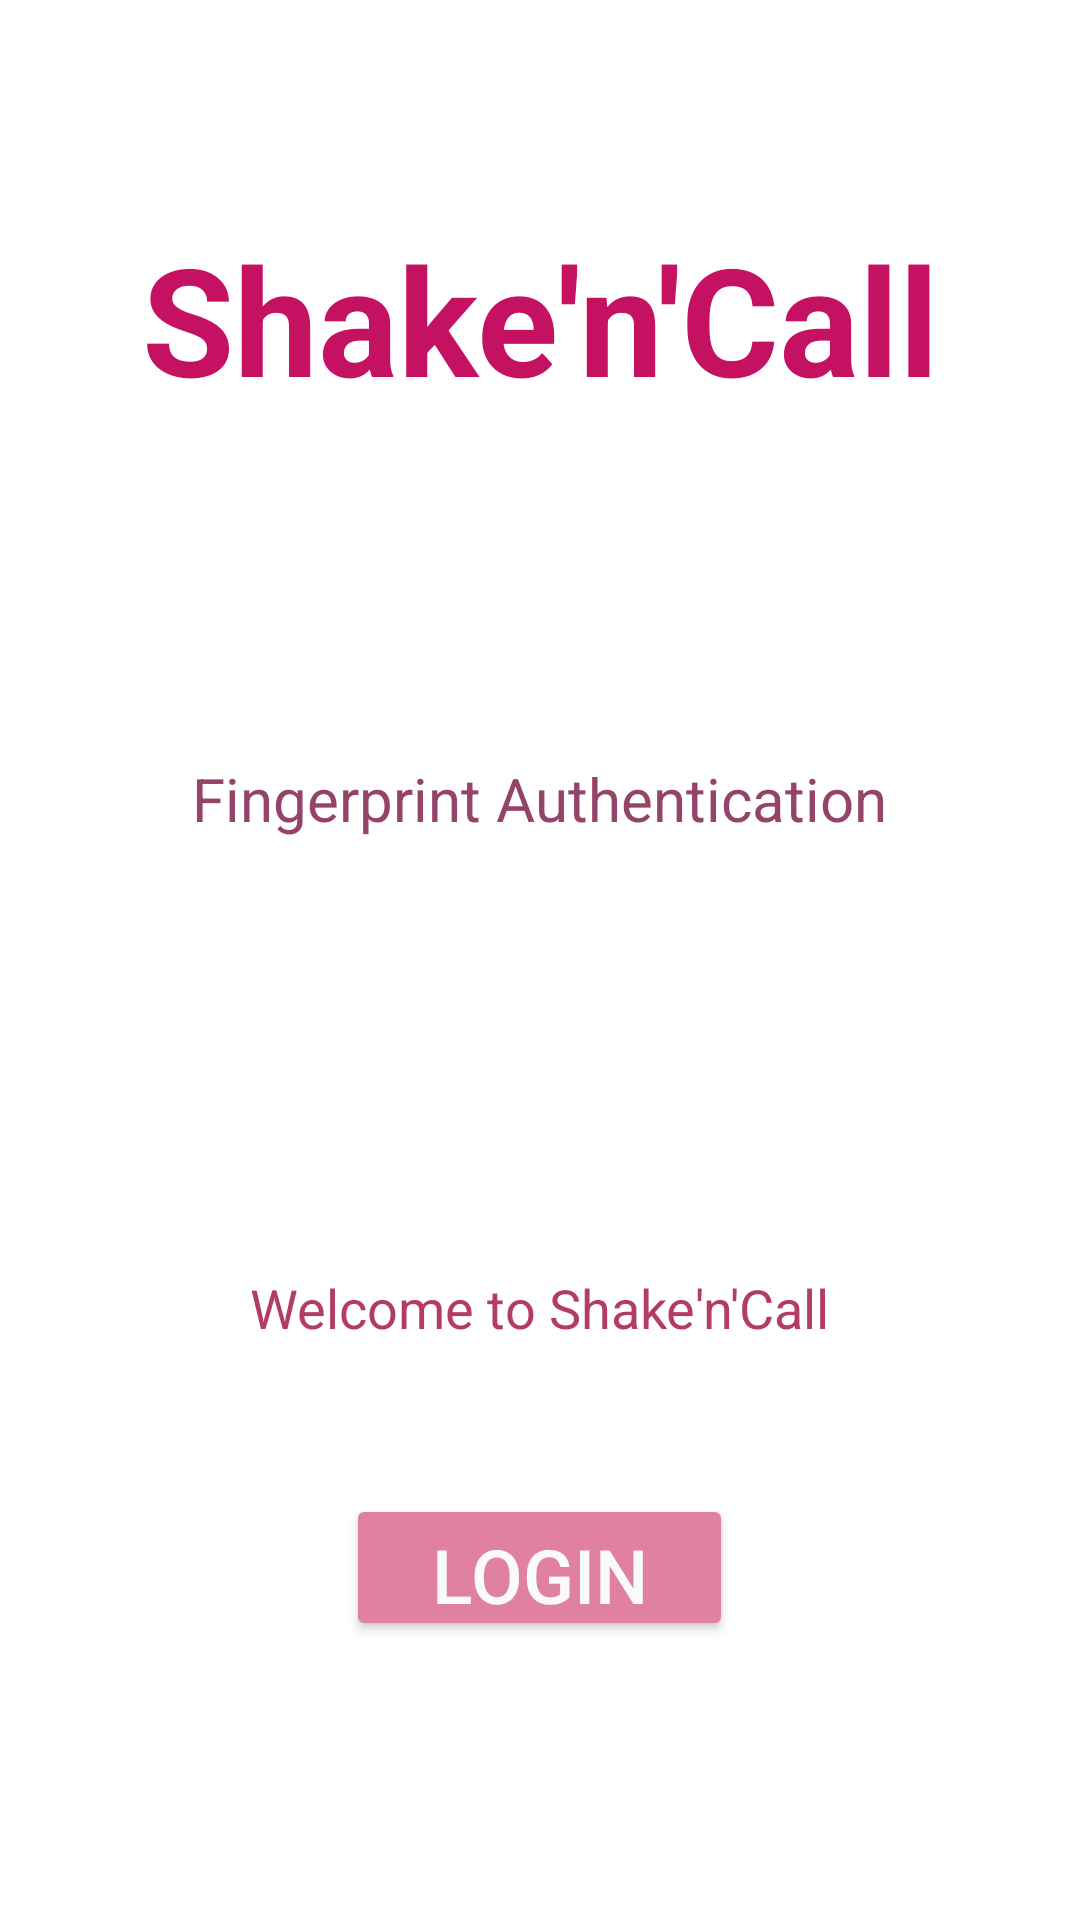

Layout XML and referenced resources for this Android screen:
<!-- AndroidManifest.xml: application theme Theme.FingerLogin -->
<!-- res/layout/activity_main.xml -->
<?xml version="1.0" encoding="utf-8"?>
<LinearLayout
    xmlns:android="http://schemas.android.com/apk/res/android"
    xmlns:tools="http://schemas.android.com/tools"
    android:layout_width="match_parent"
    android:layout_height="match_parent"
    android:background="@drawable/sada"
    android:gravity="center"
    android:orientation="vertical"
    tools:context=".MainActivity">

    <TextView
        android:layout_width="352dp"
        android:layout_height="90dp"
        android:layout_marginBottom="90dp"
        android:text="Shake'n'Call"
        android:textAlignment="center"
        android:textColor="#C51162"
        android:textSize="50dp"
        android:textStyle="bold" />

    <TextView
        android:layout_width="wrap_content"
        android:layout_height="wrap_content"
        android:text="Fingerprint Authentication"
        android:textColor="#954469"
        android:textSize="20sp" />

    <ImageView
        android:layout_width="140dp"
        android:layout_height="104dp"
        android:layout_marginVertical="20dp"
        android:src="@drawable/fingerprint_scan" />

    <TextView
        android:id="@+id/msgtext"
        android:layout_width="wrap_content"
        android:layout_height="wrap_content"
        android:text="Welcome to Shake'n'Call"
        android:layout_marginBottom="30dp"
        android:textColor="#B33C65"
        android:textSize="18sp" />

    <Button
        android:id="@+id/login"
        android:layout_width="129dp"
        android:layout_height="49dp"
        android:layout_marginVertical="20dp"
        android:backgroundTint="#E181A2"
        android:text="Login"
        android:textColor="#fafafa"
        android:textSize="25sp" />

</LinearLayout>
<!-- resources referenced by this layout -->
<resources>
  <style name="Theme.FingerLogin" parent="Theme.MaterialComponents.DayNight.DarkActionBar">
          
          <item name="colorPrimary">@color/purple_500</item>
          <item name="colorPrimaryVariant">@color/purple_700</item>
          <item name="colorOnPrimary">@color/white</item>
          
          <item name="colorSecondary">@color/teal_200</item>
          <item name="colorSecondaryVariant">@color/teal_700</item>
          <item name="colorOnSecondary">@color/black</item>
          
          <item name="android:statusBarColor" tools:targetApi="l">?attr/colorPrimaryVariant</item>
          
      </style>
  <!-- not gathered from this repository: default colours our renderer supplied (Android Studio template values) -->
  <color name="purple_500">#FF6200EE</color>
  <color name="purple_700">#FF3700B3</color>
  <color name="teal_200">#FF03DAC5</color>
  <color name="teal_700">#FF018786</color>
  <color name="black">#FF000000</color>
  <color name="white">#FFFFFFFF</color>
</resources>
